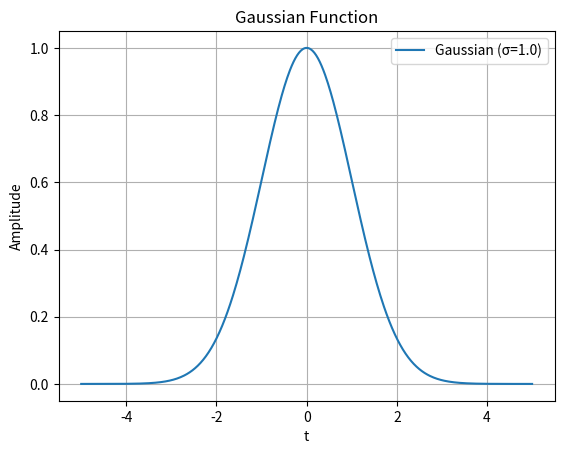

The script that saved this image:
import numpy as np
import matplotlib.pyplot as plt

# Parameters for the Gaussian
A = 1.0  # Amplitude of the Gaussian
t_0 = 0  # Center of the Gaussian
sigma = 1.0  # Standard deviation (controls the width of the Gaussian)

# Create the time grid
t = np.linspace(-5, 5, 500)  # Time grid from -5 to 5 with 500 points

# Define the Gaussian function
gaussian = A * np.exp(-((t - t_0) ** 2) / (2 * sigma ** 2))

# Plot the Gaussian
plt.plot(t, gaussian, label=f"Gaussian (σ={sigma})")
plt.xlabel("t")
plt.ylabel("Amplitude")
plt.title("Gaussian Function")
plt.legend()
plt.grid()
plt.show()